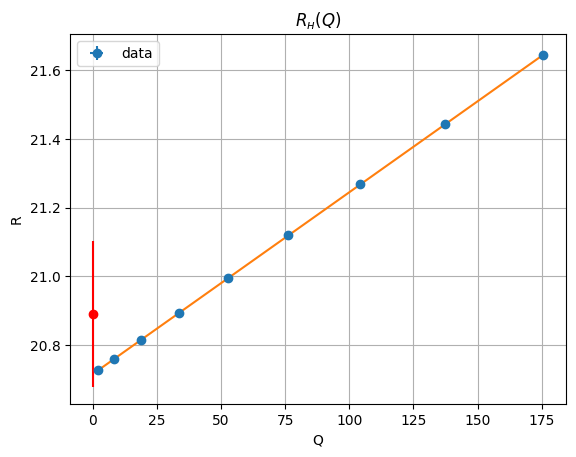

The table this chart was drawn from, first rows:
20.89005, 0.2125, 0.000030, 0.0000
20.73, 0.0123, 2.047, 0.0023
20.76, 0.0118, 8.361, 0.0090
20.81, 0.0116, 18.78, 0.0200
20.89, 0.0125, 33.48, 0.0370
20.99, 0.0123, 52.76, 0.0575
21.12, 0.0122, 76.23, 0.0824
21.27, 0.0122, 104.3, 0.1121
21.44, 0.0122, 137.2, 0.1467
21.64, 0.0122, 175.6, 0.1870
